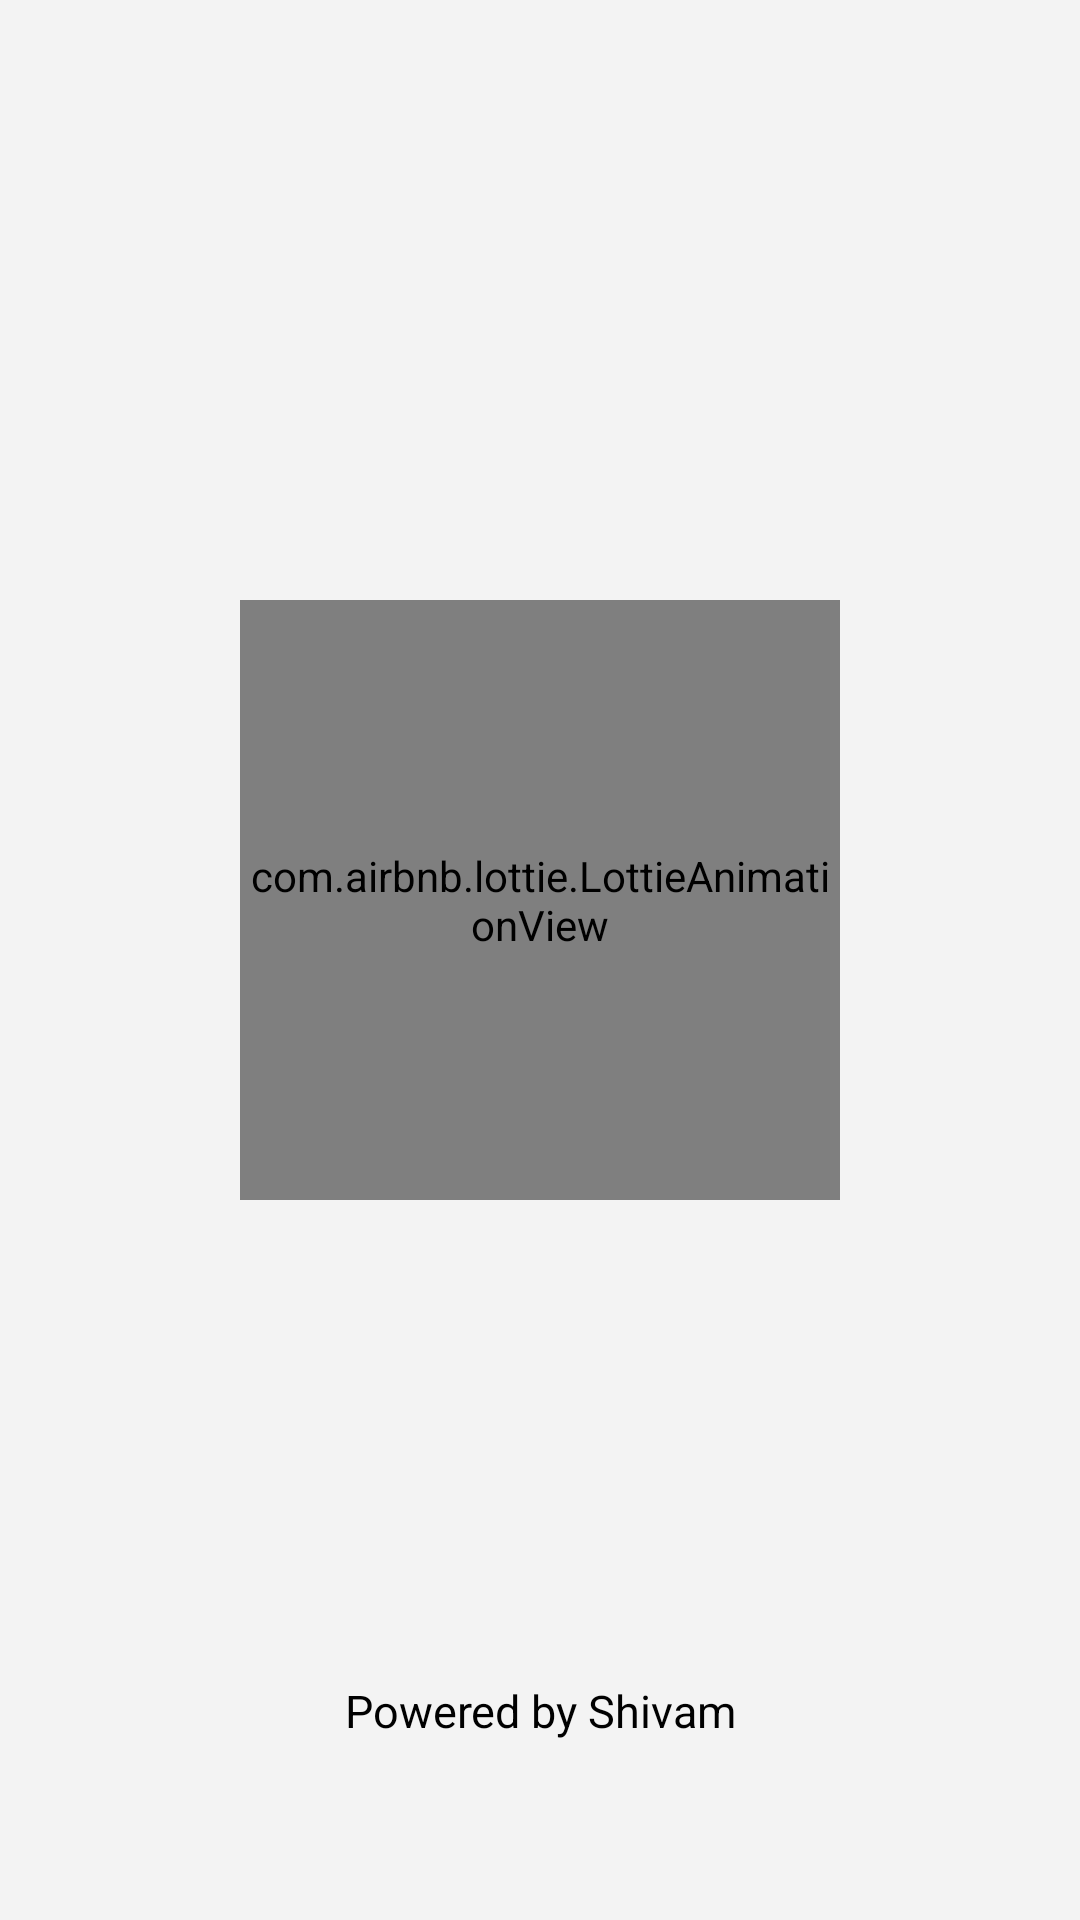

The Android layout XML behind this screen, and the referenced resources:
<!-- AndroidManifest.xml: application theme Theme.CreativeWallpapers -->
<!-- res/layout/activity_splash.xml -->
<?xml version="1.0" encoding="utf-8"?>
<androidx.constraintlayout.widget.ConstraintLayout xmlns:android="http://schemas.android.com/apk/res/android"
    xmlns:app="http://schemas.android.com/apk/res-auto"
    xmlns:tools="http://schemas.android.com/tools"
    android:layout_width="match_parent"
    android:layout_height="match_parent"
    tools:context=".Splash"
    android:background="#f3f3f3"
    >

    <com.airbnb.lottie.LottieAnimationView
        android:id="@+id/ani"
        android:layout_width="200dp"
        android:layout_height="200dp"
        android:layout_marginTop="200dp"
        android:layout_gravity="center"
        app:layout_constraintEnd_toEndOf="parent"
        app:layout_constraintHorizontal_bias="0.5"
        app:layout_constraintStart_toStartOf="parent"
        app:layout_constraintTop_toTopOf="parent"
        app:lottie_autoPlay="true"
        app:lottie_loop="false"
        app:lottie_rawRes="@raw/moun"
        app:lottie_url="REPLACE_JSON_URL" />

    <TextView
        android:layout_width="wrap_content"
        android:layout_height="wrap_content"
        android:text="Powered by Shivam"
        android:textColor="@color/black"
        android:layout_marginTop="100dp"
        android:textSize="15dp"
        app:layout_constraintBottom_toBottomOf="parent"
        app:layout_constraintEnd_toEndOf="parent"
        app:layout_constraintStart_toStartOf="parent"
        app:layout_constraintTop_toBottomOf="@+id/ani" />


</androidx.constraintlayout.widget.ConstraintLayout>
<!-- resources referenced by this layout -->
<resources>
  <style name="Theme.CreativeWallpapers" parent="Theme.MaterialComponents.DayNight.NoActionBar">
          
          <item name="colorPrimary">#FFFFFF</item>
          <item name="colorPrimaryVariant">#FFFFFF</item>
          <item name="colorOnPrimary">@color/white</item>
          
          <item name="colorSecondary">@color/teal_200</item>
          <item name="colorSecondaryVariant">@color/teal_700</item>
          <item name="colorOnSecondary">@color/black</item>
          
          <item name="android:statusBarColor" tools:targetApi="l">?attr/colorPrimaryVariant</item>
          
      </style>
  <!-- not gathered from this repository: default colours our renderer supplied (Android Studio template values) -->
  <color name="teal_200">#FF03DAC5</color>
  <color name="teal_700">#FF018786</color>
  <color name="black">#FF000000</color>
  <color name="white">#FFFFFFFF</color>
</resources>
